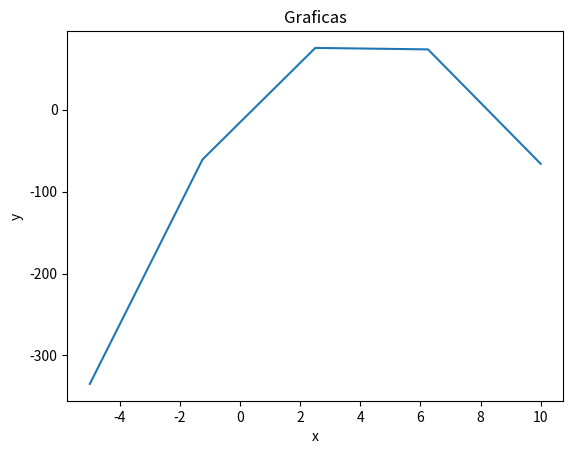

The matplotlib source for this figure:
import numpy as np
import math
import matplotlib.pyplot as plt

GRAVEDAD = 9.80665


def f(t, vo=60, theta=math.radians(45)):
    return vo*np.sin(theta)*t - 0.5*GRAVEDAD*(t**2)  #Considero yo = 0


def df(vo, theta, t):
    return vo*np.sin(theta) - GRAVEDAD*t


def fIteracion(t, vo=60, theta=math.radians(45)):
   return ((vo*np.sin(theta)*t)/(0.5*GRAVEDAD))**(1/2)
   

def newton_raphson(initial_guess, tol=1e-6, max_iter=1000):
    x = initial_guess
    for i in range(max_iter):
        x_new = x - f(x) / df(60, math.radians(45), x)
        if abs(x_new - x) < tol:
            return x_new
        x = x_new
    raise Exception("El método de Newton-Raphson no convergió")

def biseccion(a, b, tol=1e-6, max_iter=1000):
  i = 1
  p = (a + b)/2
  while(np.abs(f(p)) > tol and i<=max_iter):
    i += 1
    if(f(a)*f(p) > 0):
      a = p
    else:
      b = p
    p = (a + b)/2
  if(i > max_iter):
    raise Exception("No se encontro la raiz")
  else:
    return p
  

def puntoFijo(x0,tol=1e-6, max_iter=1000):
    x = x0
    for i in range(0,max_iter):
        x_next = fIteracion(x)
        if abs(x_next-x)<tol:
            return x_next
        x = x_next
    raise ValueError("El método de Newton-Raphson no convergió")


def regulaFalsi(a,b,tol=1e-6, max_iter=1000):
    x = b-f(b)*(b-a)/(f(b)-f(a))
    iter = 1

    while iter<max_iter and abs(f(x))>tol:
        iter += 1
        if f(a)*f(x)>0:
            a = x
        else:
            b = x
        x = b-f(b)*(b-a)/(f(b)-f(a))
        
    return x

def secante(a,b,tol=1e-6, max_iter=1000):
    x0= a
    x1 = b
    for i in range(0,max_iter):
        f0 = f(x0)
        f1 = f(x1)  
        # Evitar la división por cero
        if f1 - f0 == 0:
            raise ValueError("División por cero. Cambia los puntos iniciales.")
        # Calcula la próxima aproximación
        x_next = x1 - f1 * (x1 - x0) / (f1 - f0)
        # Comprueba la convergencia
        if abs(x_next - x1) < tol:
            return x_next
        # Actualiza los puntos iniciales para la siguiente iteración
        x0, x1 = x1, x_next

    raise Exception("El método de la Secante no convergió")


x = np.linspace(-5,10,5)
plt.plot(x,f(x))
plt.title("Graficas")
plt.xlabel('x')
plt.ylabel('y')
#plt.show()
print(newton_raphson(100))
print(newton_raphson(100)*60*np.cos(math.radians(45)))
print(biseccion(5,10))
print(puntoFijo(100))
print(regulaFalsi(5,10))
print(str(secante(5,10)) + "---")


